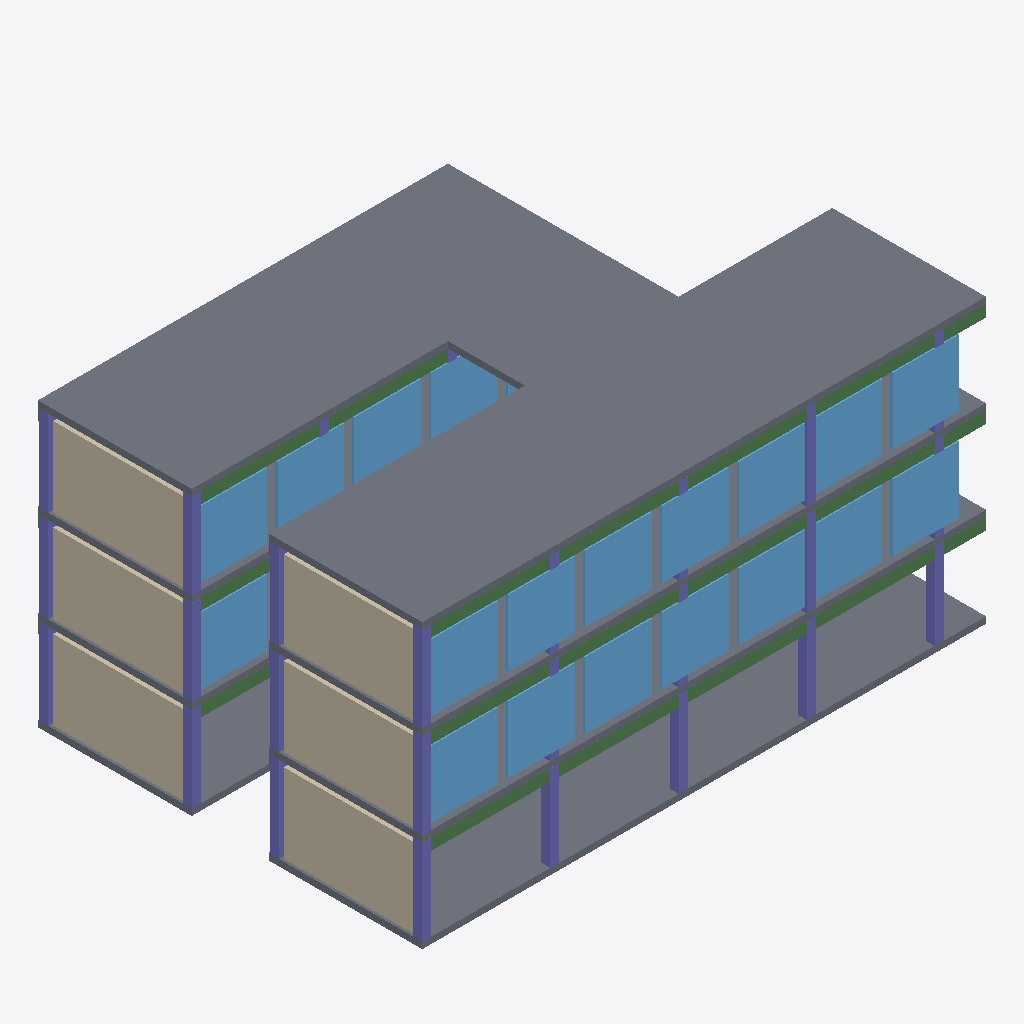
Isometric view of an IFC building model (IFC-SPF (STEP), schema IFC4, length unit metre), seen from the south-west, elements coloured by IFC class: 26 columns (violet), 20 windows (light blue), 9 slabs (grey), 6 walls (beige), 6 beams (green).
Extent 22.0 m × 15.0 m × 11.1 m (x, y, z). Storeys (4): 00 · Ground at 0.00 m; 01 · Studio at 3.60 m; 02 · Workspace at 7.20 m; 03 · Roof at 10.80 m. Elements (135): 54 IfcColumn, 48 IfcWindow, 12 IfcBeam, 11 IfcSlab, 7 IfcWall, 3 IfcDoor.

HEADER;
FILE_DESCRIPTION(('ViewDefinition [CoordinationView]'),'2;1');
FILE_NAME('','2026-10-15T12:22:48',(''),(''),'IfcOpenShell 0.9.0alpha0-8c614fa','IfcOpenShell 0.9.0alpha0-8c614fa','');
FILE_SCHEMA(('IFC4'));
ENDSEC;
DATA;
#1=IFCPROJECT('2ckCD$cN9ASPVOqx55YvqP',$,'Northbank Studio',$,$,$,$,(#10),#5);
#12=IFCBUILDING('3QLTIk_JD2ww47yb0h0AuU',$,'Northbank Studio',$,$,$,$,$,$,$,$,$);
#18=IFCBUILDINGSTOREY('2G5vx3sNLAxgg3CvvHOTGs',$,'00 · Ground',$,$,$,$,$,$,0.0);
#20=IFCBUILDINGSTOREY('32vK777FnDIhqlDuucka34',$,'01 · Studio',$,$,$,$,$,$,3.6);
#21=IFCBUILDINGSTOREY('15EElJ4A5DSRTMOe9nvdbD',$,'02 · Workspace',$,$,$,$,$,$,7.2);
#22=IFCBUILDINGSTOREY('1w1BEDquLFXAzLB5MEl8SW',$,'03 · Roof',$,$,$,$,$,$,10.8);
#2331=IFCSLAB('3WaY9efkbJFBVOdenUvgqG',$,'A3-01 · Floor plate',$,$,$,#2341,$,$);
#2350=IFCSLAB('1GiCyVX9bJ1Phz5n$mnPHa',$,'B3-01 · Floor plate',$,$,$,#2360,$,$);
#23=IFCSLAB('3MxZ2mdRDS$wKgwY7Z1zHF',$,'A0-01 · Floor plate',$,$,$,#33,$,$);
#2368=IFCSLAB('2bE$7n53fUmfF8PnKdsBox',$,'C3-01 · Connecting bridge',$,$,$,#2378,$,$);
#1412=IFCSLAB('2s$4kTGnLUXg441ZUe8rHC',$,'A2-01 · Floor plate',$,$,$,#1422,$,$);
#493=IFCSLAB('0oI5Lw8ITUyfe0jpR9AO91',$,'A1-01 · Floor plate',$,$,$,#503,$,$);
#1394=IFCWALL('3D8sH2LlPHVhUuokVokKIE',$,'B1-W01 · Core wall',$,$,$,#1404,$,$);
#475=IFCWALL('39HnmJATzGIRKfTmAd_0Jw',$,'B0-W01 · Core wall',$,$,$,#485,$,$);
#2313=IFCWALL('35diYPamnK2PT2DBr6KVl0',$,'B2-W01 · Core wall',$,$,$,#2323,$,$);
#1935=IFCWALL('1XvReTTy5HavmYU$952oMI',$,'A2-W01 · Core wall',$,$,$,#1945,$,$);
#277=IFCWALL('1uMaR2DkXMewd$hIHDUnI4',$,'A0-W01 · Core wall',$,$,$,#287,$,$);
#1016=IFCWALL('1C6LeOrHrLu8ShGkNOoKEr',$,'A1-W01 · Core wall',$,$,$,#1026,$,$);
#43=IFCSLAB('0LdhBS3JzRA8nSj_oCFr66',$,'B0-01 · Floor plate',$,$,$,#53,$,$);
#241=IFCBEAM('0Um5AsraLULBzdNrplrLQc',$,'A0-B0 · Edge beam',$,$,$,#251,$,$);
#1647=IFCBEAM('1rQsm5CHrIVAE49z$VcQkY',$,'A2-B0 · Edge beam',$,$,$,#1657,$,$);
#727=IFCBEAM('3iUbrrC5vMsQZWYqiLpZM4',$,'A1-B0 · Edge beam',$,$,$,#737,$,$);
#782=IFCWINDOW('2mxyPh0zXIwg0xOhO_APzW',$,'A1-G02 · Glazing panel',$,$,$,#792,$,$,$,$,$,$);
#1701=IFCWINDOW('2zspvrzWbKiRExtzj0beaj',$,'A2-G02 · Glazing panel',$,$,$,#1711,$,$,$,$,$,$);
#764=IFCWINDOW('3DRQUNa4DNpQ5ZuRpVTsBj',$,'A1-G01 · Glazing panel',$,$,$,#774,$,$,$,$,$,$);
#1719=IFCWINDOW('1PJtW6pqDGqPENeRzKG85G',$,'A2-G03 · Glazing panel',$,$,$,#1729,$,$,$,$,$,$);
#800=IFCWINDOW('0Bp4mBtD5IBxyy6AbEym5B',$,'A1-G03 · Glazing panel',$,$,$,#810,$,$,$,$,$,$);
#1683=IFCWINDOW('2_Y3fSF8rG3O_cUHzaKtmy',$,'A2-G01 · Glazing panel',$,$,$,#1693,$,$,$,$,$,$);
#854=IFCWINDOW('0DQK$dlfvSwPNVeUUMwl1Z',$,'A1-G06 · Glazing panel',$,$,$,#864,$,$,$,$,$,$);
#1773=IFCWINDOW('2nUsPbN6jV9hr8_XGcqmFB',$,'A2-G06 · Glazing panel',$,$,$,#1783,$,$,$,$,$,$);
#818=IFCWINDOW('1vf2JsnxTJqgKPXUd8J1jF',$,'A1-G04 · Glazing panel',$,$,$,#828,$,$,$,$,$,$);
#1737=IFCWINDOW('1r52aR95rNfgKvTg8WJDtM',$,'A2-G04 · Glazing panel',$,$,$,#1747,$,$,$,$,$,$);
#745=IFCWINDOW('1Bvw91_b1KVu1EIHcIOwnL',$,'A1-G00 · Glazing panel',$,$,$,#755,$,$,$,$,$,$);
#1665=IFCWINDOW('2iBeZ65vTRiQ8H6pEcHtzZ',$,'A2-G00 · Glazing panel',$,$,$,#1675,$,$,$,$,$,$);
#1755=IFCWINDOW('1luLB2q2rU99ReJXM0AiKP',$,'A2-G05 · Glazing panel',$,$,$,#1765,$,$,$,$,$,$);
#2115=IFCWINDOW('2Ll5K7xv9RT9vfO3uPooH3',$,'B2-G00 · Glazing panel',$,$,$,#2125,$,$,$,$,$,$);
#1196=IFCWINDOW('3Y2QT41RDO287gqJUyVKRd',$,'B1-G00 · Glazing panel',$,$,$,#1206,$,$,$,$,$,$);
#836=IFCWINDOW('2gcooOxNLI7wlMIFw6mRZA',$,'A1-G05 · Glazing panel',$,$,$,#846,$,$,$,$,$,$);
#2151=IFCWINDOW('18qkCgEuLMo8W18n_pDVpA',$,'B2-G02 · Glazing panel',$,$,$,#2161,$,$,$,$,$,$);
#2133=IFCWINDOW('3FyHMHkG5JKhLTAvPWRAIl',$,'B2-G01 · Glazing panel',$,$,$,#2143,$,$,$,$,$,$);
#1431=IFCSLAB('0IQysVa8XLZui3WudTVzzO',$,'B2-01 · Floor plate',$,$,$,#1441,$,$);
#2169=IFCWINDOW('1C$jt2cU9TxQZocXeTHD5w',$,'B2-G03 · Glazing panel',$,$,$,#2179,$,$,$,$,$,$);
#2097=IFCBEAM('1CnW68fdfGQ8Y35rhnJG$c',$,'B2-B0 · Edge beam',$,$,$,#2107,$,$);
#512=IFCSLAB('3R8Mr4d$DUEfx647Wnbj3t',$,'B1-01 · Floor plate',$,$,$,#522,$,$);
#295=IFCCOLUMN('3LvojdJAXVXeZDrXbT7MI6',$,'B0-C00 · Column',$,$,$,#305,$,$);
#61=IFCCOLUMN('0q$b6uxwfUtO994DWhMh8W',$,'A0-C00 · Column',$,$,$,#71,$,$);
#547=IFCCOLUMN('0y9pdcmRbIEgq5hPctO5Lr',$,'A1-C00 · Column',$,$,$,#557,$,$);
#1034=IFCCOLUMN('1xlcNVdxjR8Amqsi5jar7_',$,'B1-C00 · Column',$,$,$,#1044,$,$);
#1467=IFCCOLUMN('2mBAFVkV5VQfEqHGvO94Eg',$,'A2-C00 · Column',$,$,$,#1477,$,$);
#1953=IFCCOLUMN('2ecPcmNCXIWBKpQpfHyXsW',$,'B2-C00 · Column',$,$,$,#1963,$,$);
#133=IFCCOLUMN('0FjDtpXUbUheGfHbuVJTgl',$,'A0-C20 · Column',$,$,$,#143,$,$);
#169=IFCCOLUMN('0uIoVXNlXUnRsqVhztMjvp',$,'A0-C30 · Column',$,$,$,#179,$,$);
#205=IFCCOLUMN('2sXN13l6HJRBNB3fKgroue',$,'A0-C40 · Column',$,$,$,#215,$,$);
#97=IFCCOLUMN('3b4sBVUKPRwhJD9W4HQloU',$,'A0-C10 · Column',$,$,$,#107,$,$);
#313=IFCCOLUMN('12W7jTe89SfhHf1V2lT2JQ',$,'B0-C01 · Column',$,$,$,#323,$,$);
#1052=IFCCOLUMN('19TGvF5TXIOQJZ7FeZQLNs',$,'B1-C01 · Column',$,$,$,#1062,$,$);
#1971=IFCCOLUMN('2RfDj4fQ9HSgg7VwgFmQjI',$,'B2-C01 · Column',$,$,$,#1981,$,$);
#565=IFCCOLUMN('0lwPqH4hvHpPMgEvUTWrxy',$,'A1-C01 · Column',$,$,$,#575,$,$);
#79=IFCCOLUMN('1IbM91sinSTPZJNfZo8U5W',$,'A0-C01 · Column',$,$,$,#89,$,$);
#1485=IFCCOLUMN('21Du2lvTzMtAmkdlH5H7jt',$,'A2-C01 · Column',$,$,$,#1495,$,$);
#1575=IFCCOLUMN('1vkGtCyI9J88Pqnodvd8XP',$,'A2-C30 · Column',$,$,$,#1585,$,$);
#655=IFCCOLUMN('0XT8NBH_LHTgjQWJqCCMAf',$,'A1-C30 · Column',$,$,$,#665,$,$);
#439=IFCBEAM('2JcMKZcGzMdRozrenrMy0p',$,'B0-B0 · Edge beam',$,$,$,#449,$,$);
#1178=IFCBEAM('0wgRLdMN5NXxT9jMdESYIF',$,'B1-B0 · Edge beam',$,$,$,#1188,$,$);
#619=IFCCOLUMN('3tXcyMyJPSFwvcnXnCEKw2',$,'A1-C20 · Column',$,$,$,#629,$,$);
#1539=IFCCOLUMN('0BcdXguBvP0xZw8PfWM$Sc',$,'A2-C20 · Column',$,$,$,#1549,$,$);
#1611=IFCCOLUMN('1zxcDiWj5J6wp9aBvBMIgg',$,'A2-C40 · Column',$,$,$,#1621,$,$);
#691=IFCCOLUMN('2mhoBBzAvOn831NC7KRaCe',$,'A1-C40 · Column',$,$,$,#701,$,$);
#583=IFCCOLUMN('1eSfriHk5RGAiiK3ZM4Kgt',$,'A1-C10 · Column',$,$,$,#593,$,$);
#1503=IFCCOLUMN('39tzZ4vF5LfeelcpD5Insm',$,'A2-C10 · Column',$,$,$,#1513,$,$);
#1989=IFCCOLUMN('3KVNSQ6xTJJO5L2XBQUrPq',$,'B2-C10 · Column',$,$,$,#1999,$,$);
#2187=IFCWINDOW('2iMqTMg7TQ3xSYNZa$nBjL',$,'B2-G04 · Glazing panel',$,$,$,#2197,$,$,$,$,$,$);
#2025=IFCCOLUMN('2t1GjYGWjJnQDF3mRjG6Vr',$,'B2-C20 · Column',$,$,$,#2035,$,$);
ENDSEC;
